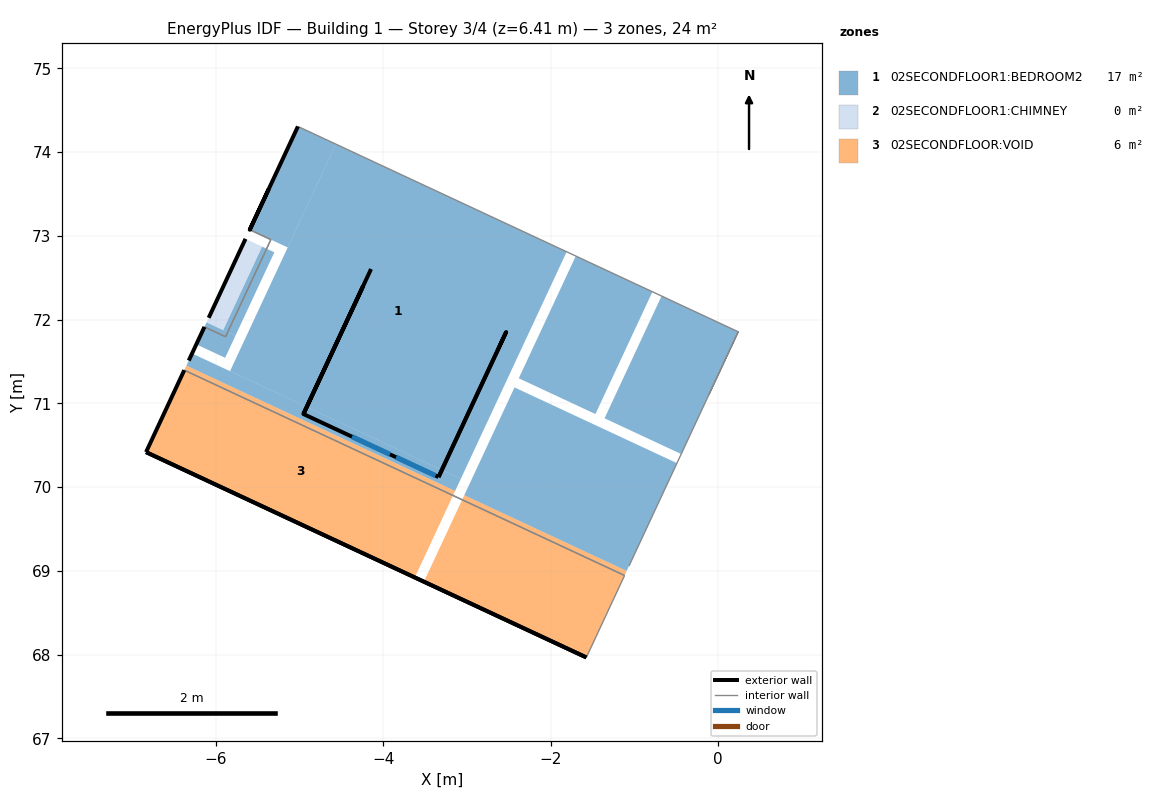
=== STOREY PLAN SPEC (per zone: floor XY polygon, exterior-wall plan segments, windows/doors) ===
zone 1: 02SECONDFLOOR1:BEDROOM2  (16.9 m²)
  floor: (-5.14, 72.86) (-5.59, 73.07) (-5.02, 74.31) (-4.57, 74.10)
  floor: (-3.07, 70.10) (-5.83, 71.39) (-4.57, 74.10) (-1.81, 72.81)
  floor: (-3.14, 69.96) (-6.35, 71.45) (-6.28, 71.60) (-3.07, 70.10)
  floor: (-1.09, 69.00) (-3.03, 69.90) (-2.43, 71.19) (-0.49, 70.29)
  floor: (-1.47, 70.87) (-2.38, 71.30) (-1.70, 72.76) (-0.78, 72.33)
  floor: (-0.44, 70.40) (-1.36, 70.82) (-0.68, 72.28) (0.24, 71.86)
  floor: (-5.76, 71.81) (-5.91, 71.88) (-5.45, 72.87) (-5.30, 72.81)
  floor: (-5.89, 71.55) (-6.23, 71.71) (-6.11, 71.97) (-5.76, 71.81)
  exterior wall: (-5.02, 74.31) – (-5.59, 73.07) – (-5.37, 73.56)  [1.9 m]
  exterior wall: (-6.13, 71.91) – (-6.32, 71.51)  [0.4 m]
  exterior wall: (-4.95, 70.87) – (-3.34, 70.12)  [1.8 m]
    window: (-3.85, 70.36) – (-3.38, 70.14)  [0.3 m²]
    window: (-4.37, 70.60) – (-3.92, 70.39)  [0.3 m²]
  exterior wall: (-3.34, 70.12) – (-2.63, 71.65)  [1.7 m]
  exterior wall: (-3.34, 70.12) – (-2.53, 71.85) – (-2.63, 71.65)  [2.1 m]
  exterior wall: (-4.24, 72.40) – (-4.95, 70.87)  [1.7 m]
  exterior wall: (-4.14, 72.61) – (-4.95, 70.87) – (-4.24, 72.40)  [3.6 m]
  interior walls: 10
zone 2: 02SECONDFLOOR1:CHIMNEY  (0.2 m²)
  floor: (-5.91, 71.88) (-6.11, 71.97) (-5.64, 72.97) (-5.45, 72.87)
  exterior wall: (-5.64, 72.97) – (-6.08, 72.02)  [1.0 m]
  interior walls: 7
zone 3: 02SECONDFLOOR:VOID  (6.5 m²)
  floor: (-3.62, 68.92) (-6.83, 70.42) (-6.35, 71.45) (-3.14, 69.96)
  floor: (-1.57, 67.97) (-3.51, 68.87) (-3.03, 69.90) (-1.09, 69.00)
  exterior wall: (-6.83, 70.42) – (-1.57, 67.97)  [5.8 m] x2 surfaces
  exterior wall: (-6.38, 71.40) – (-6.83, 70.42)  [1.1 m]
  interior walls: 2

=== DERIVED (storey summary) ===
Building: Building 1
Storey: 3 of 4  (floor level z = 6.41 m)
Storey gross floor area: 23.6 m²
Zones on this storey: 3
  - 02SECONDFLOOR1:BEDROOM2: floor 16.9 m²; exterior wall 13.2 m (8.1 m²); 2 window(s) 0.6 m²; WWR 7.8%
  - 02SECONDFLOOR1:CHIMNEY: floor 0.2 m²; exterior wall 1.0 m (2.2 m²); WWR 0.0%
  - 02SECONDFLOOR:VOID: floor 6.5 m²; exterior wall 6.9 m (5.9 m²); WWR 0.0%
Zone adjacency (shared interzone walls):
  - 02SECONDFLOOR1:BEDROOM2 ↔ 02SECONDFLOOR1:CHIMNEY
  - 02SECONDFLOOR1:BEDROOM2 ↔ 02SECONDFLOOR:VOID